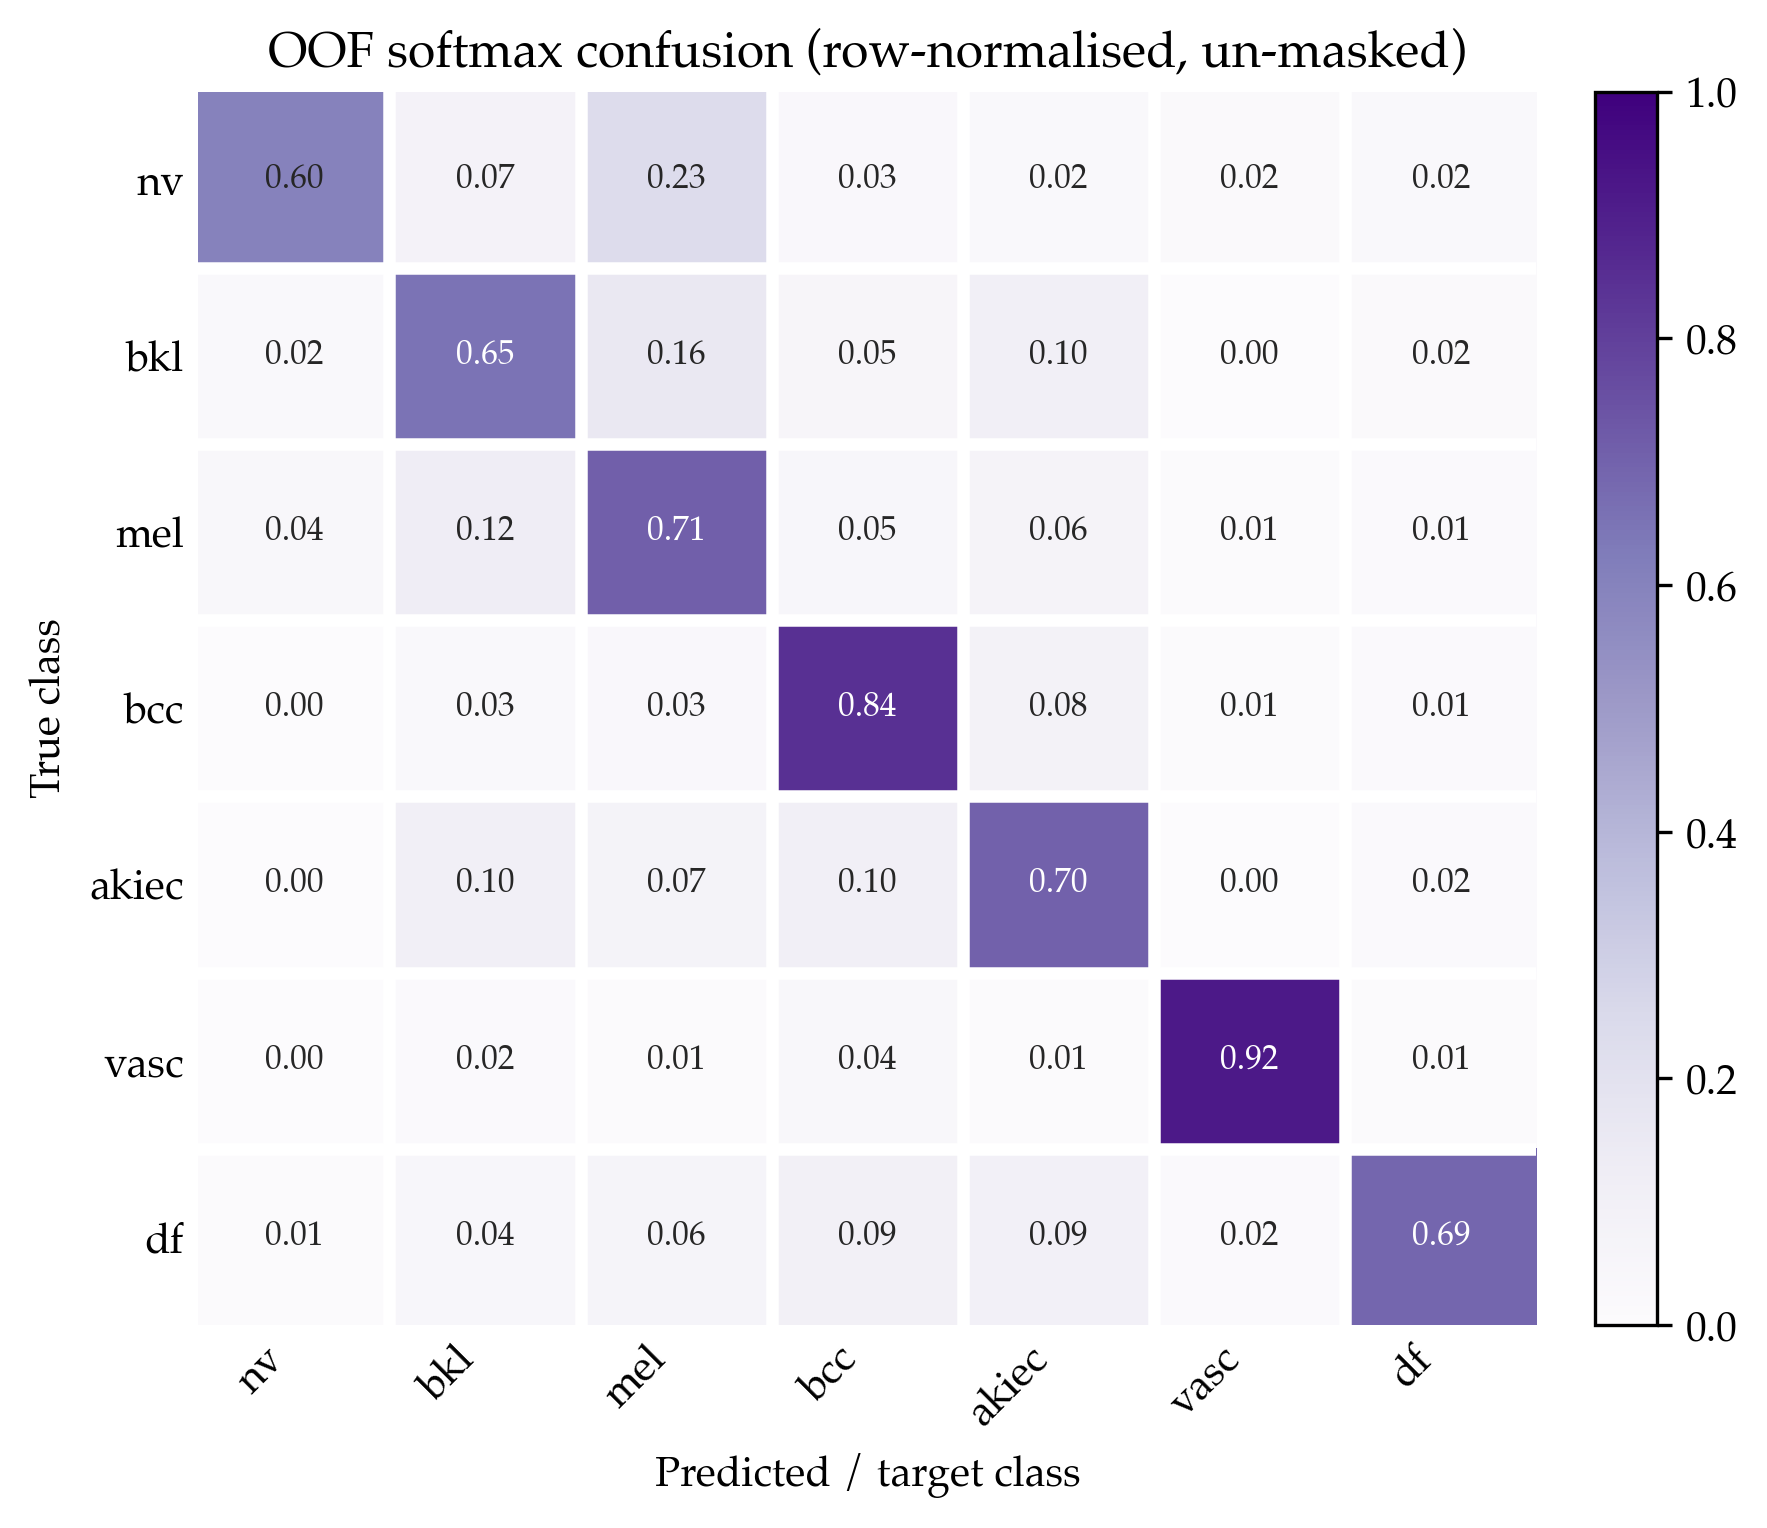

Source data for this figure (header and first rows):
, nv, bkl, mel, bcc, akiec, vasc, df
nv, 0.5987, 0.07463, 0.2329, 0.02812, 0.02372, 0.01845, 0.02356
bkl, 0.02119, 0.6519, 0.1551, 0.04876, 0.102, 0.002306, 0.01873
mel, 0.03694, 0.1198, 0.7098, 0.0457, 0.0649, 0.01079, 0.01204
bcc, 0.001959, 0.02569, 0.02838, 0.844, 0.07813, 0.009872, 0.01198
akiec, 0.00321, 0.103, 0.07234, 0.1021, 0.7026, 0.001653, 0.01507
vasc, 0.00355, 0.01517, 0.007413, 0.03716, 0.009861, 0.9151, 0.0117
df, 0.01141, 0.04044, 0.05993, 0.09375, 0.09104, 0.01535, 0.6881
